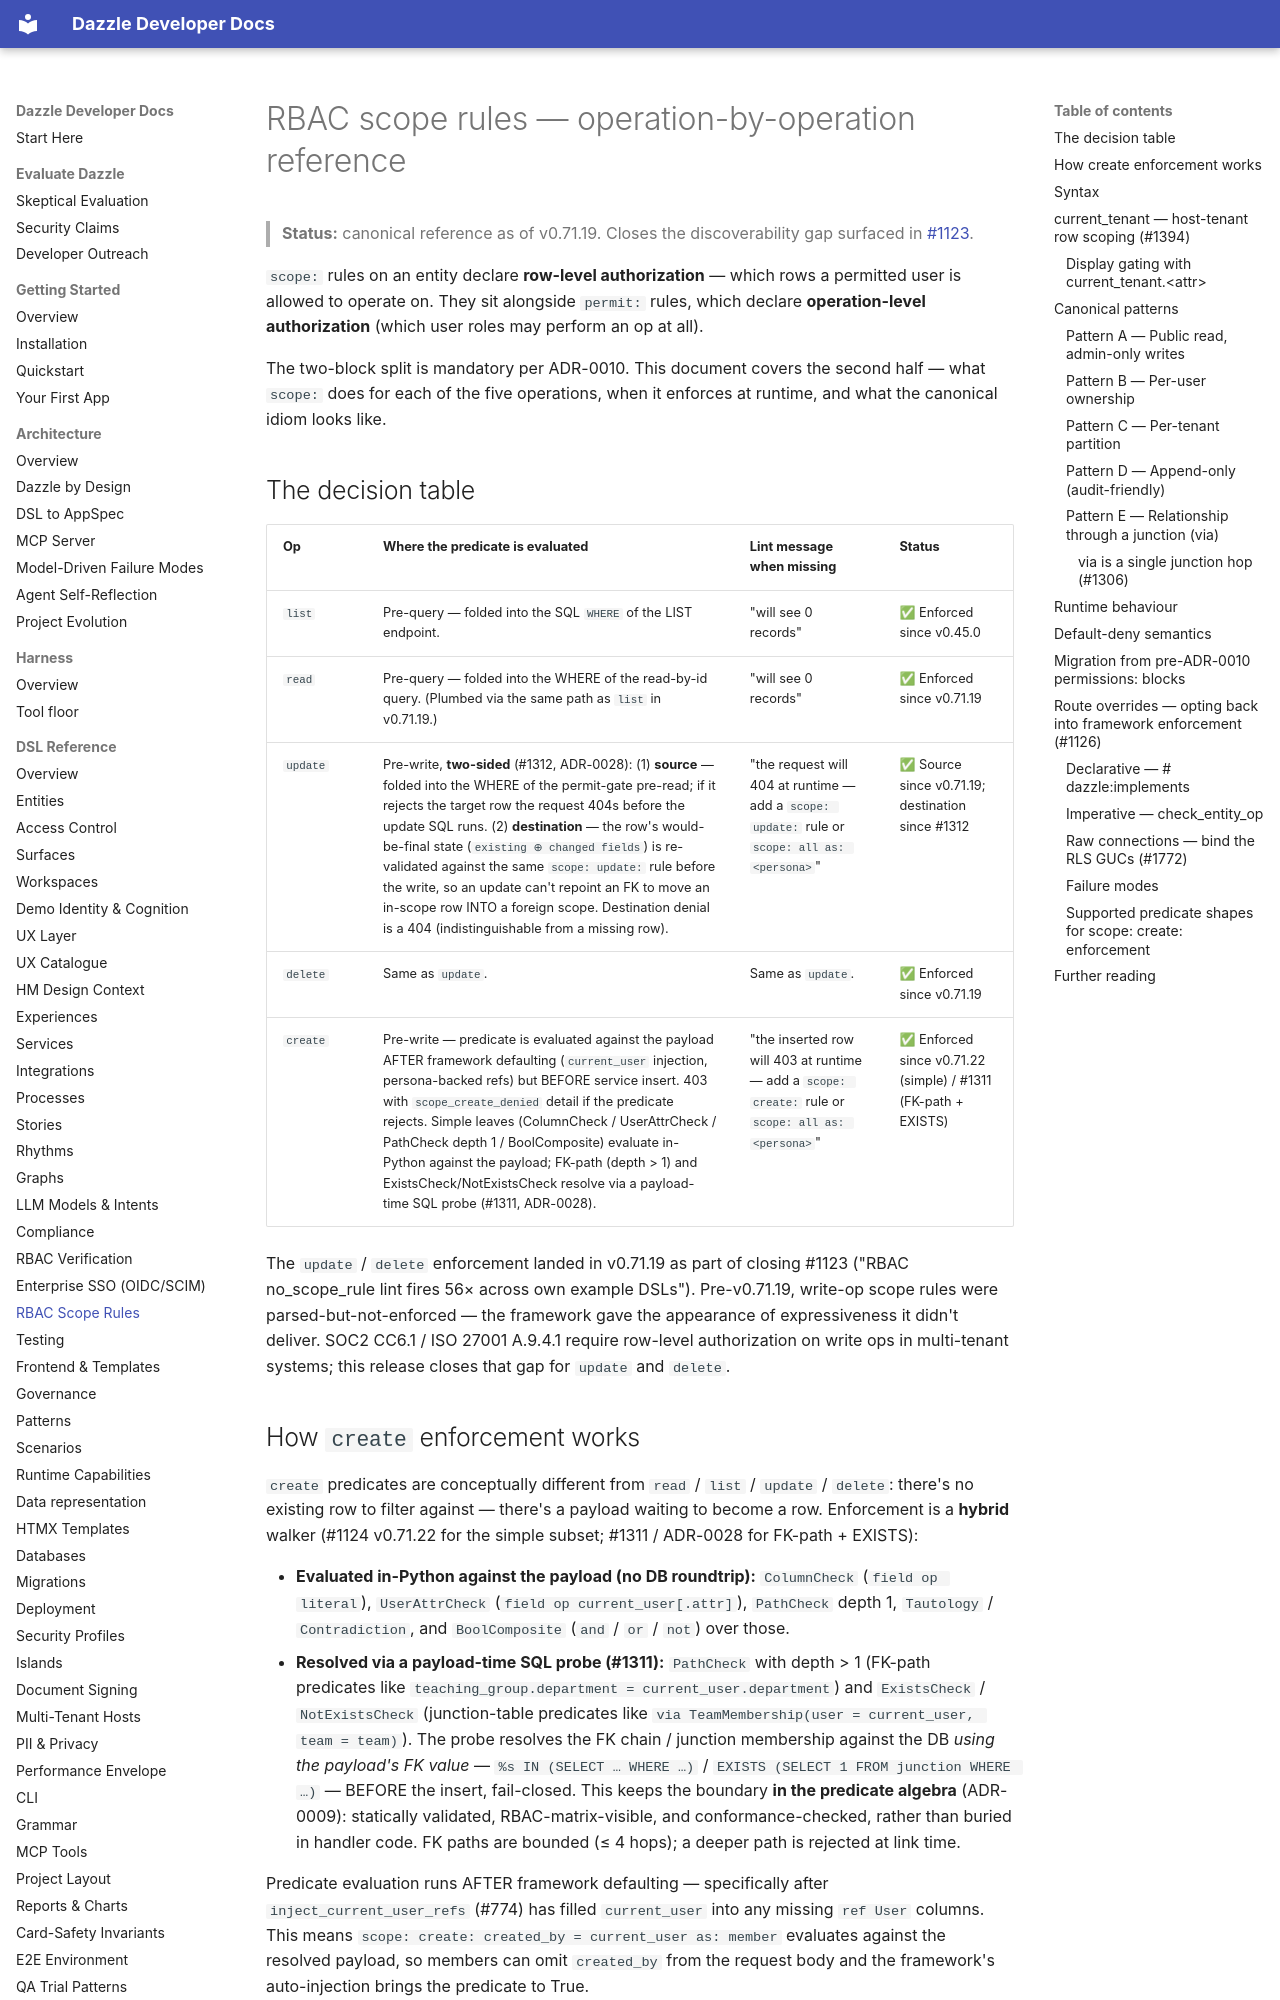

repository: manwithacat/dazzle · page: reference/rbac-scope/index.html · generator: mkdocs

# RBAC scope rules — operation-by-operation reference

> **Status:** canonical reference as of v0.71.19.
> Closes the discoverability gap surfaced in
> [#1123](https://github.com/manwithacat/dazzle/issues/1123).

`scope:` rules on an entity declare **row-level authorization** —
which rows a permitted user is allowed to operate on. They sit
alongside `permit:` rules, which declare **operation-level
authorization** (which user roles may perform an op at all).

The two-block split is mandatory per ADR-0010. This document covers
the second half — what `scope:` does for each of the five operations,
when it enforces at runtime, and what the canonical idiom looks like.

## The decision table

| Op | Where the predicate is evaluated | Lint message when missing | Status |
|---|---|---|---|
| `list` | Pre-query — folded into the SQL `WHERE` of the LIST endpoint. | "will see 0 records" | ✅ Enforced since v0.45.0 |
| `read` | Pre-query — folded into the WHERE of the read-by-id query. (Plumbed via the same path as `list` in v0.71.19.) | "will see 0 records" | ✅ Enforced since v0.71.19 |
| `update` | Pre-write, **two-sided** (#1312, ADR-0028): (1) **source** — folded into the WHERE of the permit-gate pre-read; if it rejects the target row the request 404s before the update SQL runs. (2) **destination** — the row's would-be-final state (`existing ⊕ changed fields`) is re-validated against the same `scope: update:` rule before the write, so an update can't repoint an FK to move an in-scope row INTO a foreign scope. Destination denial is a 404 (indistinguishable from a missing row). | "the request will 404 at runtime — add a `scope: update:` rule or `scope: all as: <persona>`" | ✅ Source since v0.71.19; destination since #1312 |
| `delete` | Same as `update`. | Same as `update`. | ✅ Enforced since v0.71.19 |
| `create` | Pre-write — predicate is evaluated against the payload AFTER framework defaulting (`current_user` injection, persona-backed refs) but BEFORE service insert. 403 with `scope_create_denied` detail if the predicate rejects. Simple leaves (ColumnCheck / UserAttrCheck / PathCheck depth 1 / BoolComposite) evaluate in-Python against the payload; FK-path (depth > 1) and ExistsCheck/NotExistsCheck resolve via a payload-time SQL probe (#1311, ADR-0028). | "the inserted row will 403 at runtime — add a `scope: create:` rule or `scope: all as: <persona>`" | ✅ Enforced since v0.71.22 (simple) / #1311 (FK-path + EXISTS) |

The `update` / `delete` enforcement landed in v0.71.19 as part of
closing #1123 ("RBAC no_scope_rule lint fires 56× across own
example DSLs"). Pre-v0.71.19, write-op scope rules were
parsed-but-not-enforced — the framework gave the appearance of
expressiveness it didn't deliver. SOC2 CC6.1 / ISO 27001 A.9.4.1
require row-level authorization on write ops in multi-tenant
systems; this release closes that gap for `update` and `delete`.
